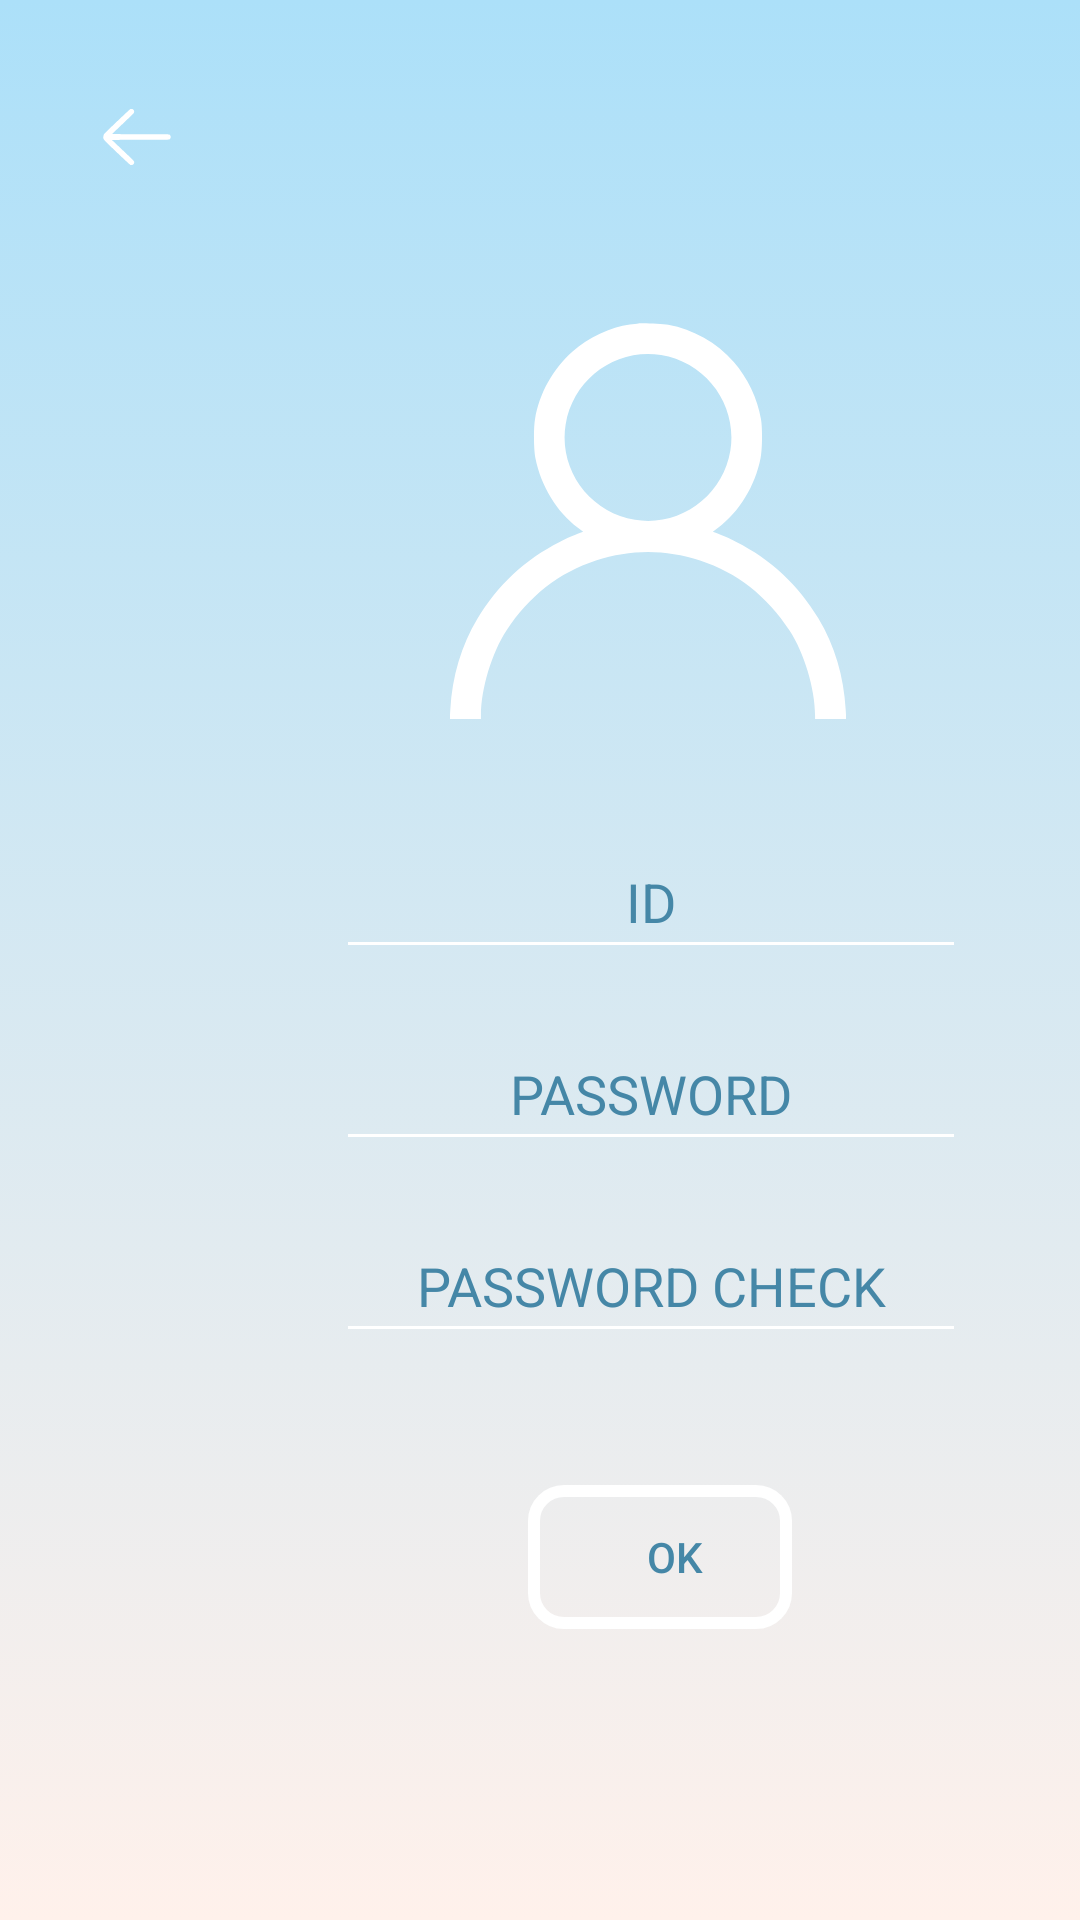

Reconstruct the res/layout file that produces this screen, plus the resources it refers to.
<!-- AndroidManifest.xml: application theme Theme.HelpRefrigerator -->
<!-- res/layout/activity_register.xml -->
<?xml version="1.0" encoding="utf-8"?>
<androidx.constraintlayout.widget.ConstraintLayout xmlns:android="http://schemas.android.com/apk/res/android"
    xmlns:app="http://schemas.android.com/apk/res-auto"
    xmlns:tools="http://schemas.android.com/tools"
    android:layout_width="match_parent"
    android:layout_height="match_parent"
    android:background="@drawable/gradient_background"
    tools:context=".Register">

    <ImageView
        android:id="@+id/ic_user"
        android:layout_width="132dp"
        android:layout_height="139dp"
        android:layout_marginStart="150dp"
        android:layout_marginTop="104dp"
        app:layout_constraintEnd_toEndOf="parent"
        app:layout_constraintHorizontal_bias="0.0"
        app:layout_constraintStart_toStartOf="parent"
        app:layout_constraintTop_toTopOf="parent"
        app:srcCompat="@drawable/ic_user"
        app:tint="#FFFFFF" />

    <EditText
        android:id="@+id/et_id"
        android:layout_width="wrap_content"
        android:layout_height="wrap_content"
        android:layout_marginStart="112dp"
        android:layout_marginTop="32dp"
        android:backgroundTint="#FFFFFF"
        android:ems="10"
        android:gravity="center"
        android:hint="ID"
        android:inputType="textPersonName"
        android:minHeight="48dp"
        android:textColor="#4587a7"
        android:textColorHint="#4587a7"
        android:textSize="18dp"
        app:layout_constraintStart_toStartOf="parent"
        app:layout_constraintTop_toBottomOf="@+id/ic_user" />

    <EditText
        android:id="@+id/et_pw"
        android:layout_width="wrap_content"
        android:layout_height="wrap_content"
        android:layout_marginTop="16dp"
        android:backgroundTint="#FFFFFF"
        android:ems="10"
        android:gravity="center"
        android:hint="PASSWORD"
        android:inputType="numberPassword"
        android:minHeight="48dp"
        android:textColor="#4587a7"
        android:textColorHint="#4587a7"
        android:textSize="18dp"
        app:layout_constraintEnd_toEndOf="@+id/et_id"
        app:layout_constraintStart_toStartOf="@+id/et_id"
        app:layout_constraintTop_toBottomOf="@+id/et_id" />

    <EditText
        android:id="@+id/ret_pw"
        android:layout_width="wrap_content"
        android:layout_height="wrap_content"
        android:layout_marginTop="16dp"
        android:backgroundTint="#FFFFFF"
        android:ems="10"
        android:gravity="center"
        android:hint="PASSWORD CHECK"
        android:inputType="numberPassword"
        android:minHeight="48dp"
        android:textColor="#4587a7"
        android:textColorHint="#4587a7"
        app:layout_constraintEnd_toEndOf="@+id/et_pw"
        app:layout_constraintStart_toStartOf="@+id/et_pw"
        app:layout_constraintTop_toBottomOf="@+id/et_pw" />


    <ImageButton
        android:id="@+id/btn_back"
        android:layout_width="59dp"
        android:layout_height="59dp"
        android:layout_marginStart="16dp"
        android:layout_marginTop="16dp"
        android:backgroundTint="#00000000"
        app:layout_constraintStart_toStartOf="parent"
        app:layout_constraintTop_toTopOf="parent"
        app:srcCompat="@drawable/ic_left_arrow"
        app:tint="#FFFFFF" />

    <Button
        android:id="@+id/btn_register"
        android:layout_width="wrap_content"
        android:layout_height="wrap_content"
        android:layout_marginStart="176dp"
        android:layout_marginTop="44dp"
        android:background="@drawable/rectangle"
        android:backgroundTint="#FFFFFF"
        android:text="OK"
        android:textColor="#4587a7"
        app:layout_constraintStart_toStartOf="parent"
        app:layout_constraintTop_toBottomOf="@+id/ret_pw"
        tools:ignore="MissingConstraints" />

</androidx.constraintlayout.widget.ConstraintLayout>
<!-- resources referenced by this layout -->
<resources>
  <!-- drawable gradient_background (drawable-v24) -->
  <?xml version="1.0" encoding="utf-8"?>
  <selector xmlns:android="http://schemas.android.com/apk/res/android">
      <item>
          <shape>
              <gradient
                  android:angle="90"
                  android:startColor="#fff1eb"
                  android:endColor="#ace0f9"
                  android:type="linear"/>
          </shape>
      </item>
  
  </selector>
  <!-- drawable ic_left_arrow (drawable-v24) -->
  <vector android:height="30dp" android:viewportHeight="512"
      android:viewportWidth="512" android:width="30dp" xmlns:android="http://schemas.android.com/apk/res/android">
      <path android:fillColor="#000000"
          android:pathData="M217.5,97.4c-3.6,1.7 -144.8,136.1 -148.1,140.9 -3.8,5.7 -5.7,13.1 -5.2,20.2 1.1,12.7 -0.2,11.3 78.8,86.6 41.5,39.5 73,68.7 75,69.6 9.2,4 20.3,-2.3 21.7,-12.4 1.1,-8.6 2.4,-7.2 -64.4,-70.5l-62.5,-59.3 162.5,-0.5c162.2,-0.5 162.6,-0.5 165.3,-2.6 5.3,-3.9 6.9,-7.1 6.9,-13.4 0,-6.3 -1.6,-9.5 -6.9,-13.4 -2.7,-2.1 -3.1,-2.1 -165,-2.6l-162.2,-0.5 61.9,-59c42.2,-40.1 62.4,-60.1 63.4,-62.5 2.9,-6.7 0.5,-14.6 -5.9,-19.3 -3.4,-2.5 -11.3,-3.2 -15.3,-1.3z" android:strokeColor="#00000000"/>
  </vector>
  <!-- drawable ic_user (drawable-v24) -->
  <vector android:height="20dp" android:viewportHeight="512"
      android:viewportWidth="512" android:width="20dp" xmlns:android="http://schemas.android.com/apk/res/android">
      <path android:fillColor="#000000"
          android:pathData="M243.5,0.6c-1.6,0.2 -6.5,0.9 -10.9,1.5 -24.6,3.3 -54.1,17.2 -74.1,34.9 -25.3,22.3 -43.2,54.5 -48.6,87.5 -2,12 -1.7,39 0.5,50 7.1,36.1 27.5,69.5 55,90.3l6.8,5.2 -2.8,1c-12.1,4.6 -17.3,6.9 -27.6,12 -44.4,22.3 -80.5,56 -106.2,99 -21,35.2 -32.8,74.5 -35.2,118l-0.7,12 20.1,-0 20.2,-0 0,-4.9c0,-33.9 14.1,-80.7 33,-109.5 29.1,-44.5 68.1,-75 115.6,-90.5 45.2,-14.8 89.6,-14.8 134.8,-0 47.5,15.5 86.5,46 115.6,90.5 18.9,28.8 33,75.6 33,109.5l0,4.9 20.2,-0 20.1,-0 -0.7,-12c-2.4,-43.5 -14.2,-82.8 -35.2,-118 -25.7,-43 -61.8,-76.7 -106.2,-99 -10.3,-5.1 -15.5,-7.4 -27.6,-12l-2.8,-1 6.8,-5.2c27.5,-20.8 47.9,-54.2 55,-90.3 2.2,-11 2.5,-38 0.5,-50 -4.3,-26.3 -17.6,-54.2 -35.2,-74.2 -21.9,-24.7 -52.7,-42.1 -84.8,-47.9 -7.7,-1.4 -33.2,-2.6 -38.6,-1.8zM272.9,41.5c58.8,9.6 99,65 89.6,123.4 -9.6,58.8 -65,99 -123.4,89.6 -58.8,-9.6 -99,-65 -89.6,-123.4 9.6,-58.8 65,-99 123.4,-89.6z" android:strokeColor="#00000000"/>
  </vector>
  <!-- drawable rectangle (drawable-v24) -->
  <?xml version="1.0" encoding="utf-8"?>
  <shape xmlns:android="http://schemas.android.com/apk/res/android">
      <solid android:color="@android:color/transparent"/>
      <corners android:radius="10dp"/>
      <stroke android:width="4dp" android:color="#FFFFFF"/>
      <padding android:left="10dp" />
  </shape>
  <style name="Theme.HelpRefrigerator" parent="Theme.MaterialComponents.Light.NoActionBar">
          
          <item name="colorPrimary">@color/white</item>
          <item name="colorPrimaryVariant">@color/white</item>
          <item name="colorOnPrimary">@color/white</item>
          
          <item name="colorSecondary">@color/teal_200</item>
          <item name="colorSecondaryVariant">@color/teal_700</item>
          <item name="colorOnSecondary">@color/black</item>
          
          <item name="android:statusBarColor" tools:targetApi="l">?attr/colorPrimaryVariant</item>
          
          <item name="windowActionBar">false</item>
          <item name="windowNoTitle">true</item>
          <item name="android:windowFullscreen">true</item>
      </style>
  <!-- not gathered from this repository: default colours our renderer supplied (Android Studio template values) -->
  <color name="teal_200">#FF03DAC5</color>
  <color name="teal_700">#FF018786</color>
  <color name="black">#FF000000</color>
  <color name="white">#FFFFFFFF</color>
</resources>
